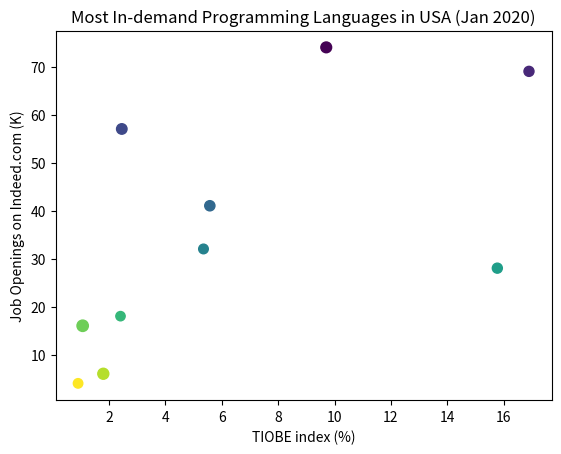

Reproduce this figure in Python.
# pljobs.py
# This program uses Matplotlib Axes class method scatter to make a
# scatter plot of the job openings versus the TIOBE index in USA in Jan
# 2020 according to Indeed.com for the ten most in-demand programming
# languages with marker area proportional to the average year salary

import matplotlib.pyplot as plt
import numpy as np
# Name of programming languages
pl = ["Python", "Java", "Javascript", "C++", "C#", "C", "PHP", "Ruby",
"Swift", "Go"]
# Job openings in K
jobs = [74, 69, 57, 41, 32, 28, 18, 16, 6, 4]
# Average year salary in thousand US dollars
salary = np.array([120, 104, 114, 108, 96, 104, 90, 134, 125, 93])
# TIOBE index in %
tiobe = [9.704, 16.896, 2.451, 5.574, 5.349, 15.773, 2.405, 1.063,
1.795, 0.900]
# Create the scatter plot of the data for the programming languages
fig = plt.figure()
ax = fig.add_subplot(111)
ax.scatter(tiobe, jobs, c = range(len(pl)), s = salary / 2)
ax.set_xlabel("TIOBE index (%)")
ax.set_ylabel("Job Openings on Indeed.com (K)")
ax.set_title("Most In-demand Programming Languages in USA (Jan 2020)")
plt.show()
